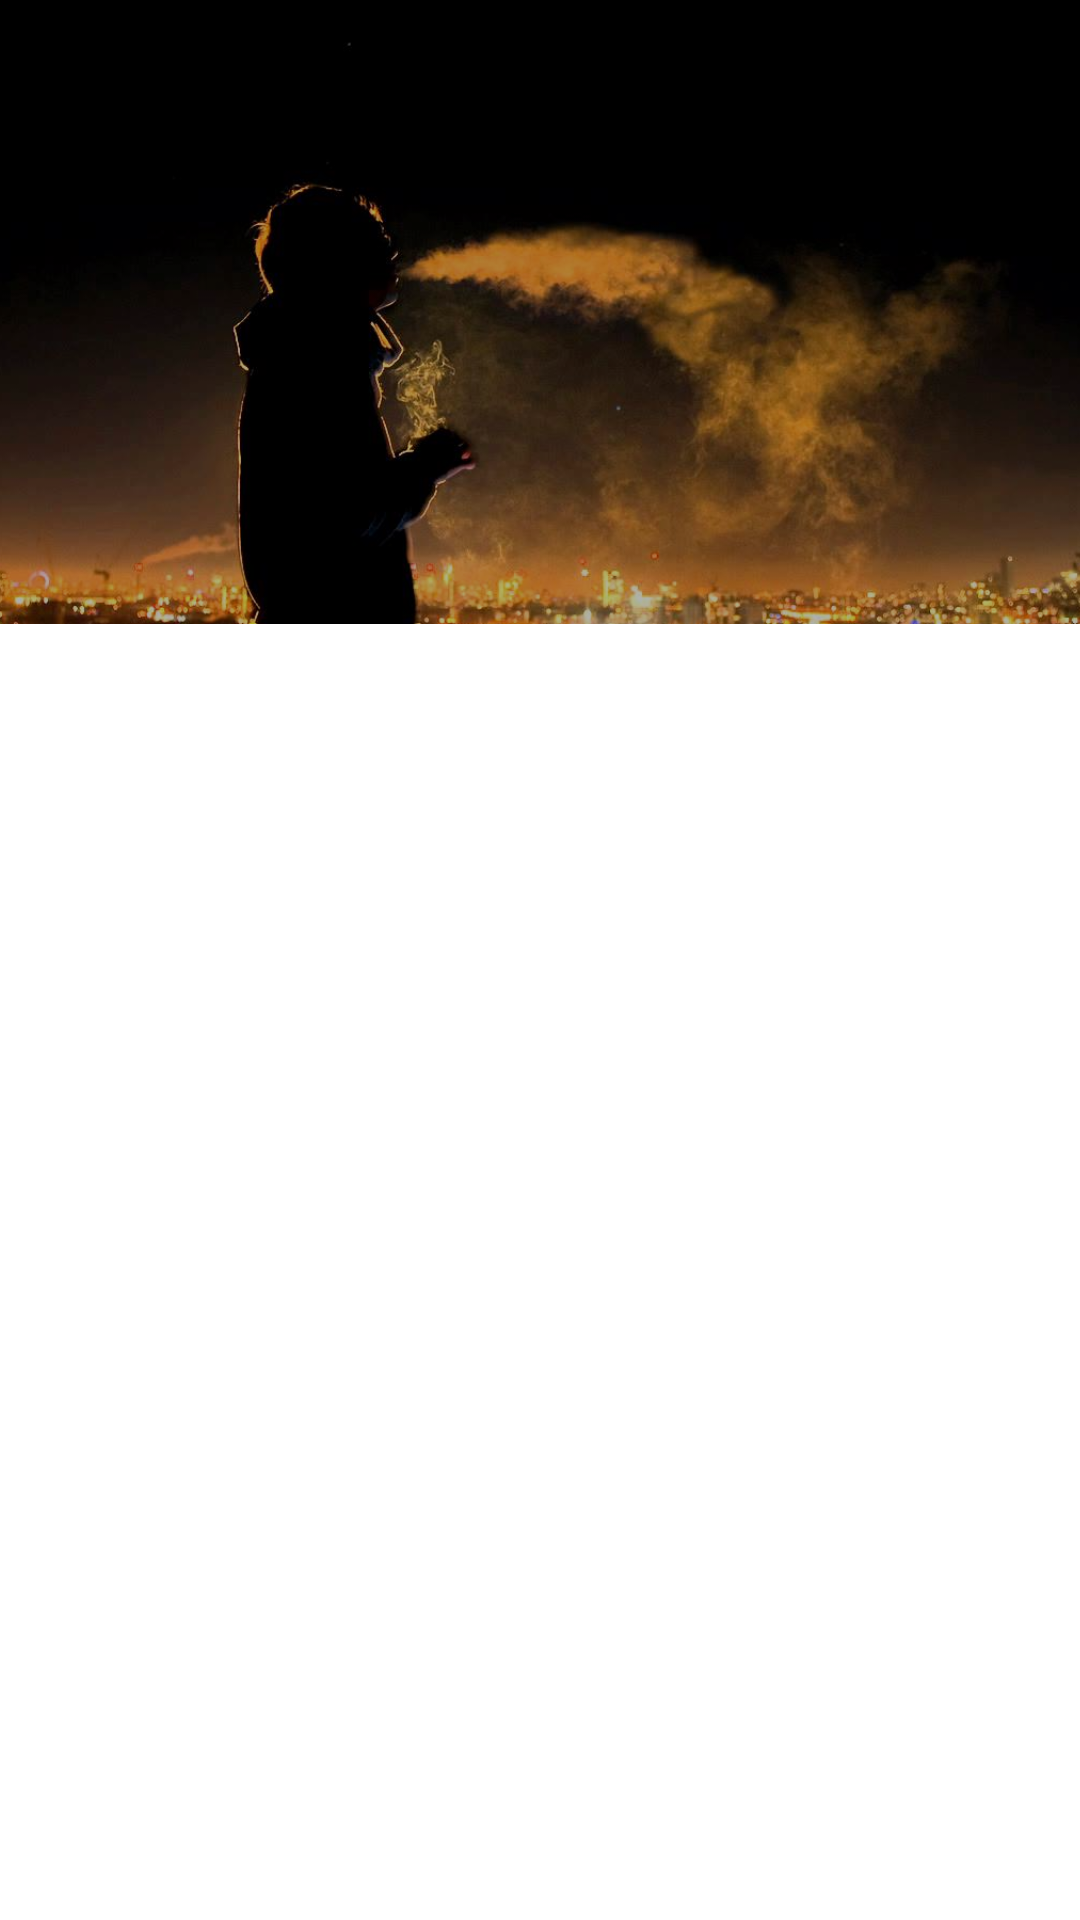

This screen was rendered from an Android layout file. Write that file and the resources it references.
<!-- AndroidManifest.xml: activity theme Theme.FoodOffer.NoActionBar -->
<!-- res/layout/activity_restaurant_detail.xml -->
<?xml version="1.0" encoding="utf-8"?>
<androidx.coordinatorlayout.widget.CoordinatorLayout xmlns:android="http://schemas.android.com/apk/res/android"
    xmlns:app="http://schemas.android.com/apk/res-auto"
    xmlns:tools="http://schemas.android.com/tools"
    android:layout_width="match_parent"
    android:layout_height="match_parent"
    tools:context=".RestaurantDetailActivity">
    <com.google.android.material.appbar.AppBarLayout
        android:layout_width="match_parent"
        android:layout_height="wrap_content"
        android:theme="@style/ThemeOverlay.AppCompat.Dark.ActionBar">
        <com.google.android.material.appbar.CollapsingToolbarLayout
            android:id="@+id/collapsingToolbarLayout_res_detail_activity"
            android:layout_width="match_parent"
            android:layout_height="256dp"
            app:titleEnabled="false"
            app:layout_scrollFlags="scroll|exitUntilCollapsed">

            <ImageView
                android:layout_width="match_parent"
                android:layout_height="match_parent"
                android:scaleType="centerCrop"
                android:src="@drawable/image_head"
                app:layout_collapseMode="parallax"/>
            <View
                android:layout_width="match_parent"
                android:layout_height="match_parent"
                android:background="@color/black"
                android:alpha="0.3"/>
            <androidx.appcompat.widget.Toolbar
                android:id="@+id/toolbar_res_detail_activity"
                android:layout_width="match_parent"
                android:layout_height="?attr/actionBarSize"
                app:layout_collapseMode="pin"
                android:layout_marginBottom="48dp"
                android:theme="@style/ThemeOverlay.AppCompat.Dark"/>
            <com.google.android.material.tabs.TabLayout
                android:id="@+id/tablayout_res_detail_activity"
                android:layout_width="match_parent"
                android:layout_height="wrap_content"
                android:layout_gravity="bottom"
                app:tabSelectedTextColor="#009688"/>


        </com.google.android.material.appbar.CollapsingToolbarLayout>
    </com.google.android.material.appbar.AppBarLayout>


    <androidx.viewpager.widget.ViewPager
        android:id="@+id/viewpager_res_detail_activity"
        android:layout_width="match_parent"
        android:layout_height="match_parent"
        app:layout_behavior="@string/appbar_scrolling_view_behavior"/>
</androidx.coordinatorlayout.widget.CoordinatorLayout>
<!-- resources referenced by this layout -->
<resources>
  <color name="black">#FF000000</color>
  <!-- drawable image_head: jpg bitmap (drawable, 70300 bytes) -->
  <style name="Theme.FoodOffer.NoActionBar">
          <item name="windowActionBar">false</item>
          <item name="windowNoTitle">true</item>
      </style>
</resources>
